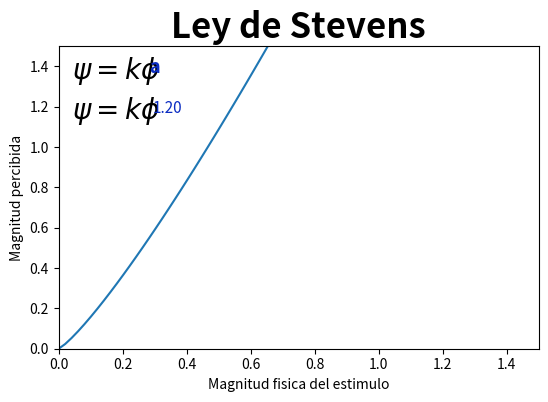

The matplotlib source for this figure: (Note: this script raises an exception after producing the figure.)
#!/usr/bin/env python
import math                       #Biblioteca para operaciones matematicas como raiz cuadrada, logaritmos, etc.
import numpy                      #Biblioteca para operaciones matematicas complejas
import matplotlib.pyplot as plt   #Biblioteca para desplegar graficas basicas
from matplotlib.widgets import Slider

fig, ax=plt.subplots()
plt.subplots_adjust(left=0.15,bottom=0.25)
#Se inicializa el arreglo de valores 'x'
#La funcion 'linspace' inicializa un arreglo con n puntos en un intervalo [a,b]
#El primer parametro es el limite inferior 'a'
#El segundo parametro es el limite superior 'b'
#El tercer parametro indica el numero de valores 'n' que tendra el arreglo
x = numpy.linspace(0, 2.0, 100)

#Se inicializa un arreglo 'y' como arreglo de puros ceros.
#El numero de ceros es igual al numero de elementos en 'x'
y = numpy.zeros(len(x))

#El siguiente ciclo asigna un valor en el arreglo 'y' para cada valor de 'x'
#de acuerdo con la ley de Stevens. En este caso, los valores de 'x' representan la magnitud fisica
#del estimulo, y los valores de 'y', la magnitud percibida
k = 2.5     #Constante de proporcionalidad
a = 1.2    #Exponente
for i in range(len(x)):
    y[i] = k * math.pow(x[i], a)


#Despliegue de la grafica
ax.plot(x, y)
ax.axis([0,1.5,0,1.5])
ax.set_xlabel('Magnitud fisica del estimulo')
ax.set_ylabel('Magnitud percibida')
ax.set_title('Ley de Stevens', fontsize=25, fontweight='bold')


ax.text(0.18, 1.3, r'$\psi = k   \phi$', ha='center', va='bottom', fontsize=20)   #Escribimos los terminos que componen la Regla
ax.text(0.3, 1.35, 'a', ha='center', color='#0C2DC2', va='bottom', fontsize=13, fontweight='bold')   
ax.text(0.18, 1.1, r'$\psi = k   \phi$', ha='center', va='bottom', fontsize=20)   #Escribimos los terminos que componen la Regla
ax.text(0.34, 1.15, '%.2f' %a, ha='center', color='#0C2DC2', va='bottom', fontsize=11)   


#ax.text(3.1, 0.36, 'p(A|B) =', color='#F70C0C', ha='center', va='bottom',fontsize=15)   #Volvemos a insertar los terminos, sustituyendolos por el valor de los sliders
#ax.text(3.8, 0.42, '(%.3f)' %A, color='#2C8409', ha='center', va='bottom') 
#ax.text(4.5, 0.42, '(%.3f)' %v_A, color='#3552D5', ha='center', va='bottom')  
#ax.text(4.15, 0.32, '(%.3f)' %v_m, color='#32A5E7', ha='center', va='bottom')   

ax_a=plt.axes([0.15,0.1,0.65,0.03], axisbg='#9BA3C7')
slider_a=Slider(ax_a,"a",.5,1.5,facecolor='#0C2DC2',valinit=a)
plt.text(1,-1.35, 'k= %.1f' %k, fontsize=13)

def update(var):      
    a = slider_a.val
    for i in range(len(x)):
        y[i] = k * math.pow(x[i], a)
    ax.clear()
    ax.plot(x, y)
    ax.axis([0,1.5,0,1.5])
    ax.set_xlabel('Magnitud fisica del estimulo')
    ax.set_ylabel('Magnitud percibida')
    ax.set_title('Ley de Stevens', fontsize=25, fontweight='bold')
    ax.text(0.18, 1.3, r'$\psi = k   \phi$', ha='center', va='bottom', fontsize=20)   #Escribimos los terminos que componen la Regla
    ax.text(0.3, 1.35, 'a', ha='center', color='#0C2DC2', va='bottom', fontsize=13, fontweight='bold')   
    ax.text(0.18, 1.1, r'$\psi = k   \phi$', ha='center', va='bottom', fontsize=20)   #Escribimos los terminos que componen la Regla
    ax.text(0.34, 1.15, '%.2f' %a, ha='center', color='#0C2DC2', va='bottom', fontsize=11) 
slider_a.on_changed(update)
plt.show()
########## E J E R C I C I O  ############
#1. Modificar la constante de proporcionalidad y observar los cambios en la grafica
#2. Modificar el intervalo de valores de 'x'. Probar con [0.0, 2.0], [0.0, 10.0] y [0.0, 0.5]
#3. En la pagina 'https://en.wikipedia.org/wiki/Stevens%27_power_law' se presenta una tabla con
#   valores del exponente para distintos fenomenos de percepcion.
#   Graficar los diferentes valores y observar los cambios en la grafica
